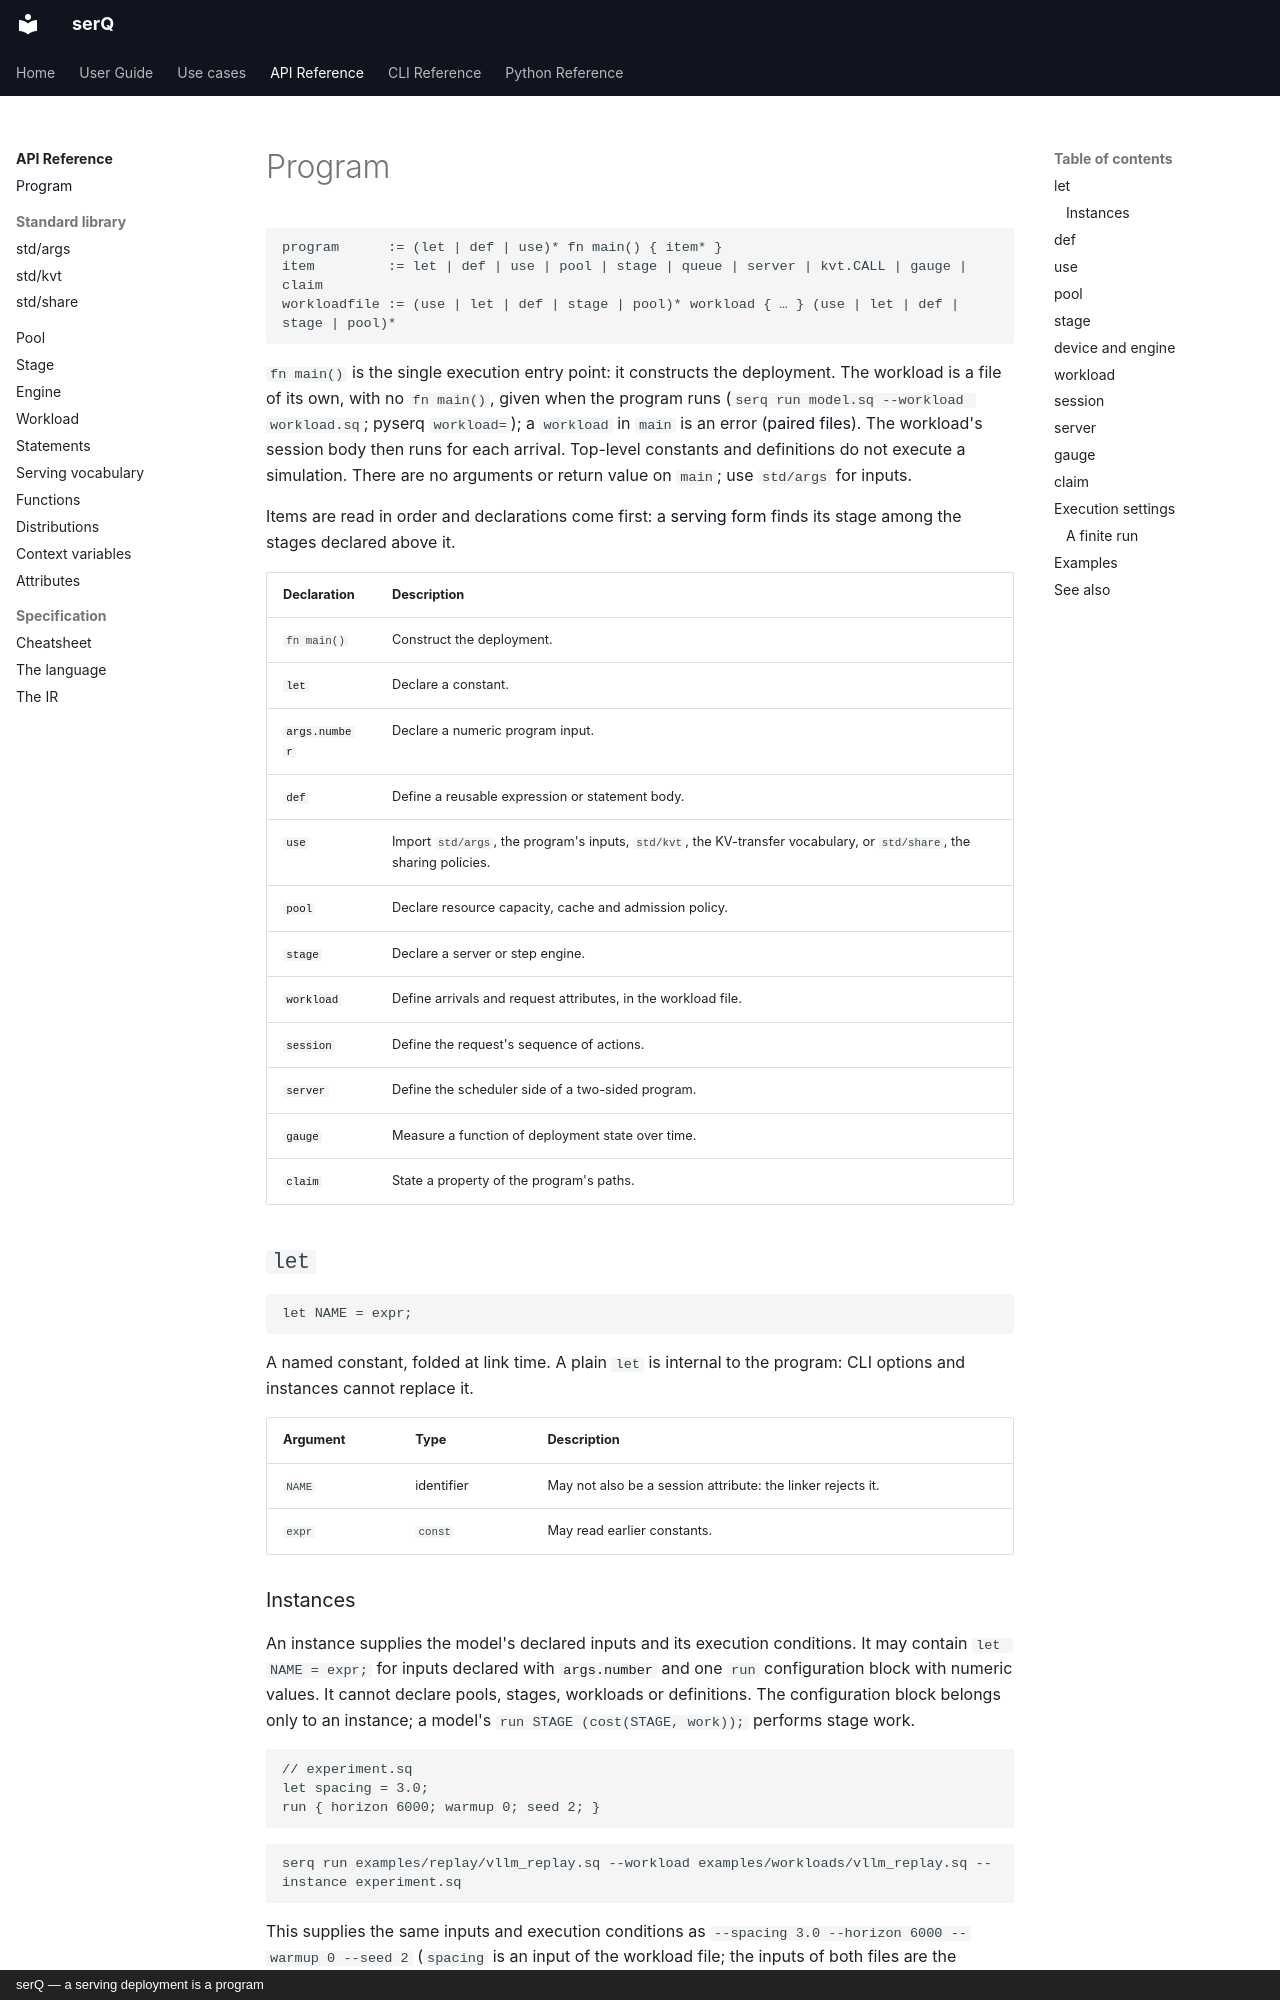

repository: servingQ/serQ · page: api/program/index.html · generator: mkdocs · copyright: serQ — a serving deployment is a program

# Program

```
program      := (let | def | use)* fn main() { item* }
item         := let | def | use | pool | stage | queue | server | kvt.CALL | gauge | claim
workloadfile := (use | let | def | stage | pool)* workload { … } (use | let | def | stage | pool)*
```

`fn main()` is the single execution entry point: it constructs the deployment.
The workload is a file of its own, with no `fn main()`, given when the
program runs (`serq run model.sq --workload workload.sq`; pyserq
`workload=`); a `workload` in `main` is an error
([paired files](../language.md#paired-files)). The workload's session body
then runs for each arrival.
Top-level constants and definitions do not execute a simulation.
There are no arguments or return value on `main`; use `std/args` for inputs.

Items are read in order and declarations come first: a [serving form](serving.md)
finds its stage among the stages declared above it.

| Declaration | Description |
|---|---|
| `fn main()` | Construct the deployment. |
| [`let`](#let) | Declare a constant. |
| [`args.number`](std/args.md) | Declare a numeric program input. |
| [`def`](#def) | Define a reusable expression or statement body. |
| [`use`](#use) | Import `std/args`, the program's inputs, `std/kvt`, the KV-transfer vocabulary, or `std/share`, the sharing policies. |
| [`pool`](#pool) | Declare resource capacity, cache and admission policy. |
| [`stage`](#stage) | Declare a server or step engine. |
| [`workload`](#workload) | Define arrivals and request attributes, in the workload file. |
| [`session`](#session) | Define the request's sequence of actions. |
| [`server`](#server) | Define the scheduler side of a two-sided program. |
| [`gauge`](#gauge) | Measure a function of deployment state over time. |
| [`claim`](#claim) | State a property of the program's paths. |

## `let`

```serq
let NAME = expr;
```

A named constant, folded at link time. A plain `let` is internal to the
program: CLI options and instances cannot replace it.

| Argument | Type | Description |
|---|---|---|
| `NAME` | identifier | May not also be a session attribute: the linker rejects it. |
| `expr` | `const` | May read earlier constants. |

### Instances

An instance supplies the model's declared inputs and its execution conditions.
It may contain `let NAME = expr;` for inputs declared with [`args.number`](std/args.md) and
one `run` configuration block with numeric values. It cannot declare pools,
stages, workloads or definitions. The configuration block belongs only to
an instance; a model's `run STAGE (cost(STAGE, work));` performs stage work.

```serq
// experiment.sq
let spacing = 3.0;
run { horizon 6000; warmup 0; seed 2; }
```

```sh
serq run examples/replay/vllm_replay.sq --workload examples/workloads/vllm_replay.sq --instance experiment.sq
```

This supplies the same inputs and execution conditions as
`--spacing 3.0 --horizon 6000 --warmup 0 --seed 2` (`spacing` is an input
of the workload file; the inputs of both files are the program's). Flags and instances
apply in command-line order; later values win.

Example commands state their execution conditions directly. An instance is
optional: use one to name an experiment, and select it explicitly with
`--instance`. Settings files are never auto-loaded.
